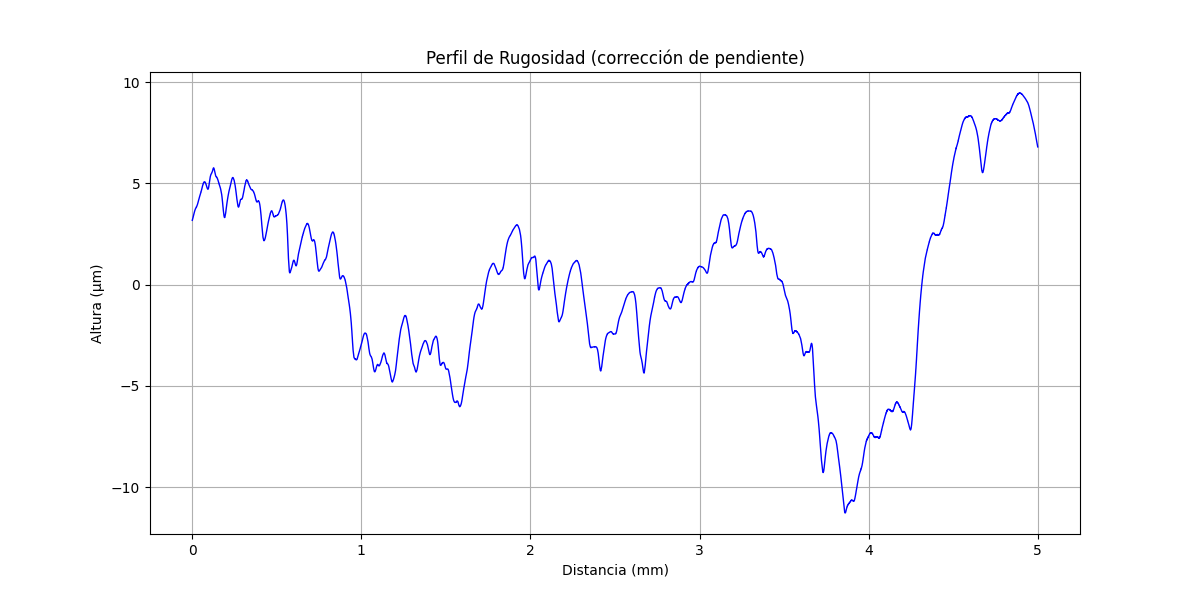

Source data for this figure (header and first rows):
x (mm), altura (µm)
0.000000000, 3.174
0.0002035, 3.178
0.0004069, 3.186
0.0006104, 3.194
0.0008138, 3.198
0.001017, 3.206
0.001221, 3.213
0.001424, 3.217
0.001628, 3.221
0.001831, 3.233
0.002034, 3.237
0.002238, 3.241
0.002441, 3.249
0.002645, 3.257
0.002848, 3.261
0.003052, 3.269
0.003255, 3.276
0.003459, 3.28
0.003662, 3.284
0.003866, 3.296
0.004069, 3.3
0.004273, 3.304
0.004476, 3.312
0.004679, 3.32
0.004883, 3.324
0.005086, 3.336
0.00529, 3.344
0.005493, 3.347
0.005697, 3.351
0.0059, 3.363
0.006104, 3.367
0.006307, 3.371
0.00651, 3.383
0.006714, 3.387
0.006917, 3.391
0.007121, 3.403
0.007324, 3.407
0.007528, 3.414
0.007731, 3.422
0.007935, 3.43
0.008138, 3.434
0.008341, 3.438
0.008545, 3.45
0.008748, 3.454
0.008952, 3.458
0.009155, 3.47
0.009359, 3.478
0.009562, 3.482
0.009766, 3.493
0.009969, 3.497
0.01017, 3.501
0.01038, 3.505
0.01058, 3.517
0.01078, 3.521
0.01099, 3.525
0.01119, 3.537
0.01139, 3.545
0.0116, 3.549
0.0118, 3.56
0.012, 3.564
... 24,517 more rows
